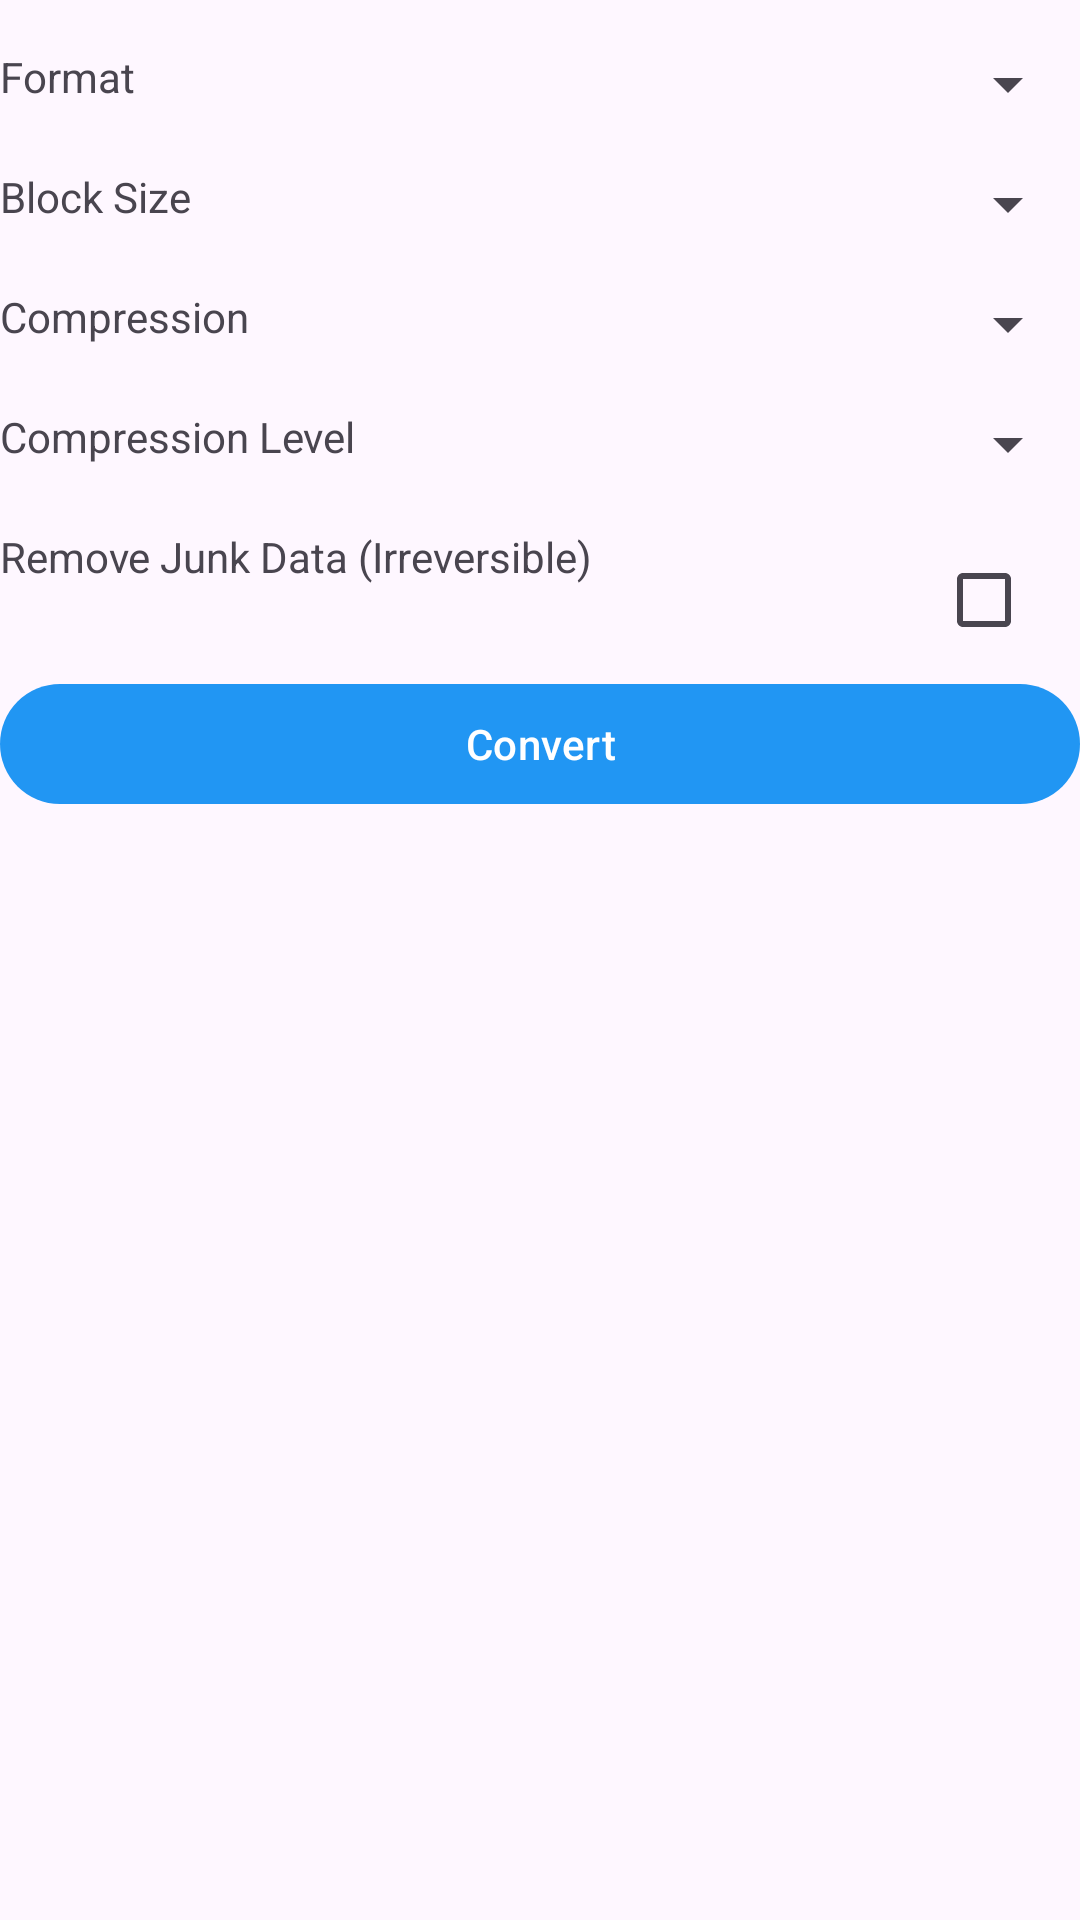

Reconstruct the res/layout file that produces this screen, plus the resources it refers to.
<!-- AndroidManifest.xml: activity theme DolphinBase -->
<!-- res/layout/fragment_convert.xml -->
<?xml version="1.0" encoding="utf-8"?>

<androidx.constraintlayout.widget.ConstraintLayout xmlns:android="http://schemas.android.com/apk/res/android"
    android:layout_width="match_parent"
    android:layout_height="match_parent"
    xmlns:app="http://schemas.android.com/apk/res-auto">

    <TextView
        android:id="@+id/label_format"
        android:layout_width="wrap_content"
        android:layout_height="0dp"
        android:text="@string/convert_format"
        app:layout_constraintTop_toTopOf="@id/spinner_format"
        app:layout_constraintBottom_toBottomOf="@id/spinner_format"
        app:layout_constraintStart_toStartOf="parent" />

    <TextView
        android:id="@+id/label_block_size"
        android:layout_width="wrap_content"
        android:layout_height="0dp"
        android:text="@string/convert_block_size"
        app:layout_constraintTop_toTopOf="@id/spinner_block_size"
        app:layout_constraintBottom_toBottomOf="@id/spinner_block_size"
        app:layout_constraintStart_toStartOf="parent" />

    <TextView
        android:id="@+id/label_compression"
        android:layout_width="wrap_content"
        android:layout_height="0dp"
        android:text="@string/convert_compression"
        app:layout_constraintTop_toTopOf="@id/spinner_compression"
        app:layout_constraintBottom_toBottomOf="@id/spinner_compression"
        app:layout_constraintStart_toStartOf="parent" />

    <TextView
        android:id="@+id/label_compression_level"
        android:layout_width="wrap_content"
        android:layout_height="0dp"
        android:text="@string/convert_compression_level"
        app:layout_constraintTop_toTopOf="@id/spinner_compression_level"
        app:layout_constraintBottom_toBottomOf="@id/spinner_compression_level"
        app:layout_constraintStart_toStartOf="parent" />

    <TextView
        android:id="@+id/label_remove_junk_data"
        android:layout_width="wrap_content"
        android:layout_height="0dp"
        android:text="@string/convert_remove_junk_data"
        app:layout_constraintTop_toTopOf="@id/checkbox_remove_junk_data"
        app:layout_constraintBottom_toBottomOf="@id/checkbox_remove_junk_data"
        app:layout_constraintStart_toStartOf="parent" />

    <androidx.constraintlayout.widget.Barrier
        android:id="@+id/label_barrier"
        android:layout_width="wrap_content"
        android:layout_height="wrap_content"
        app:barrierDirection="end"
        app:constraint_referenced_ids="label_format,label_block_size,label_compression,label_compression_level" />

    <Spinner
        android:id="@+id/spinner_format"
        android:layout_width="0dp"
        android:layout_height="wrap_content"
        android:layout_marginStart="16dp"
        android:layout_marginTop="16dp"
        app:layout_constraintStart_toEndOf="@id/label_barrier"
        app:layout_constraintEnd_toEndOf="parent"
        app:layout_constraintTop_toTopOf="parent" />

    <Spinner
        android:id="@+id/spinner_block_size"
        android:layout_width="0dp"
        android:layout_height="wrap_content"
        android:layout_marginStart="16dp"
        android:layout_marginTop="16dp"
        android:gravity="end"
        app:layout_constraintStart_toEndOf="@id/label_barrier"
        app:layout_constraintEnd_toEndOf="parent"
        app:layout_constraintTop_toBottomOf="@id/spinner_format" />

    <Spinner
        android:id="@+id/spinner_compression"
        android:layout_width="0dp"
        android:layout_height="wrap_content"
        android:layout_marginStart="16dp"
        android:layout_marginTop="16dp"
        android:gravity="end"
        app:layout_constraintStart_toEndOf="@id/label_barrier"
        app:layout_constraintEnd_toEndOf="parent"
        app:layout_constraintTop_toBottomOf="@id/spinner_block_size" />

    <Spinner
        android:id="@+id/spinner_compression_level"
        android:layout_width="0dp"
        android:layout_height="wrap_content"
        android:layout_marginStart="16dp"
        android:layout_marginTop="16dp"
        android:gravity="end"
        app:layout_constraintStart_toEndOf="@id/label_barrier"
        app:layout_constraintEnd_toEndOf="parent"
        app:layout_constraintTop_toBottomOf="@id/spinner_compression" />

    <CheckBox
        android:id="@+id/checkbox_remove_junk_data"
        android:layout_width="wrap_content"
        android:layout_height="wrap_content"
        android:layout_marginStart="16dp"
        android:layout_marginEnd="8dp"
        android:layout_marginTop="16dp"
        app:layout_constraintHorizontal_bias="1.0"
        app:layout_constraintStart_toEndOf="@id/label_remove_junk_data"
        app:layout_constraintEnd_toEndOf="parent"
        app:layout_constraintTop_toBottomOf="@id/spinner_compression_level" />

    <Button
        android:id="@+id/button_convert"
        android:layout_width="0dp"
        android:layout_height="wrap_content"
        android:text="@string/convert_convert"
        app:layout_constraintStart_toStartOf="parent"
        app:layout_constraintEnd_toEndOf="parent"
        app:layout_constraintTop_toBottomOf="@id/checkbox_remove_junk_data" />

</androidx.constraintlayout.widget.ConstraintLayout>
<!-- resources referenced by this layout -->
<resources>
  <string name="convert_block_size">Block Size</string>
  <string name="convert_compression">Compression</string>
  <string name="convert_compression_level">Compression Level</string>
  <string name="convert_convert">Convert</string>
  <string name="convert_format">Format</string>
  <string name="convert_remove_junk_data">Remove Junk Data (Irreversible)</string>
  <style name="DolphinBase" parent="Theme.Material3.DayNight.NoActionBar">
          
          
          <item name="colorSurface">@color/dolphin_blue</item>
          <item name="colorPrimary">@color/dolphin_blue</item>
          <item name="colorPrimaryDark">@color/dolphin_blue</item>
          <item name="colorAccent">@color/dolphin_blue_secondary</item>
  
          
          <item name="android:windowContentTransitions">true</item>
          <item name="android:windowAllowEnterTransitionOverlap">true</item>
          <item name="android:windowAllowReturnTransitionOverlap">true</item>
  
          <item name="android:colorControlHighlight">?attr/colorAccent</item>
      </style>
  <color name="dolphin_blue">#2196f3</color>
  <color name="dolphin_blue_secondary">#21b0f3</color>
</resources>
